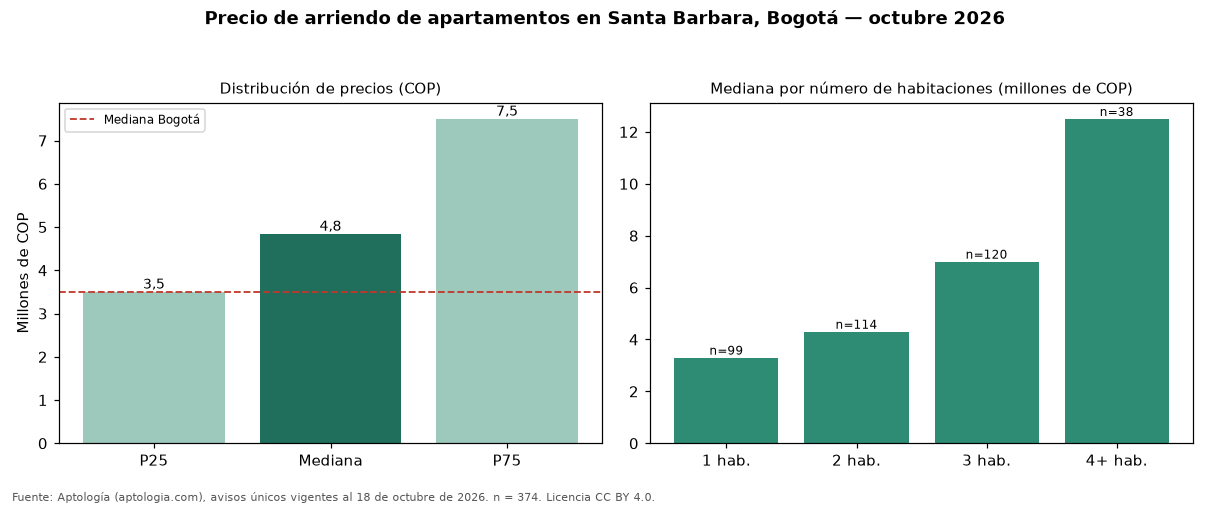

Values plotted in this chart, from the file beside it:
seccion, metrica, valor_cop, n
precio, p25, 3500000, 374
precio, mediana, 4840000, 374
precio, p75, 7500000, 374
cop_por_m2, p25, 41331, 374
cop_por_m2, mediana, 51058, 374
cop_por_m2, p75, 65000, 374
area, area_mediana_m2, 100.0, 374
habitaciones, 1, 3300000, 99
habitaciones, 2, 4300000, 114
habitaciones, 3, 7000000, 120
habitaciones, 4+, 12497500, 38
administracion, mediana, 873500, 190
estrato, moda, 6, 
parqueadero, porcentaje_con_parqueadero, 96.3, 374
ciudad, mediana_ciudad, 3500000, 14216
ciudad, mediana_cop_por_m2_ciudad, 50000, 14216
